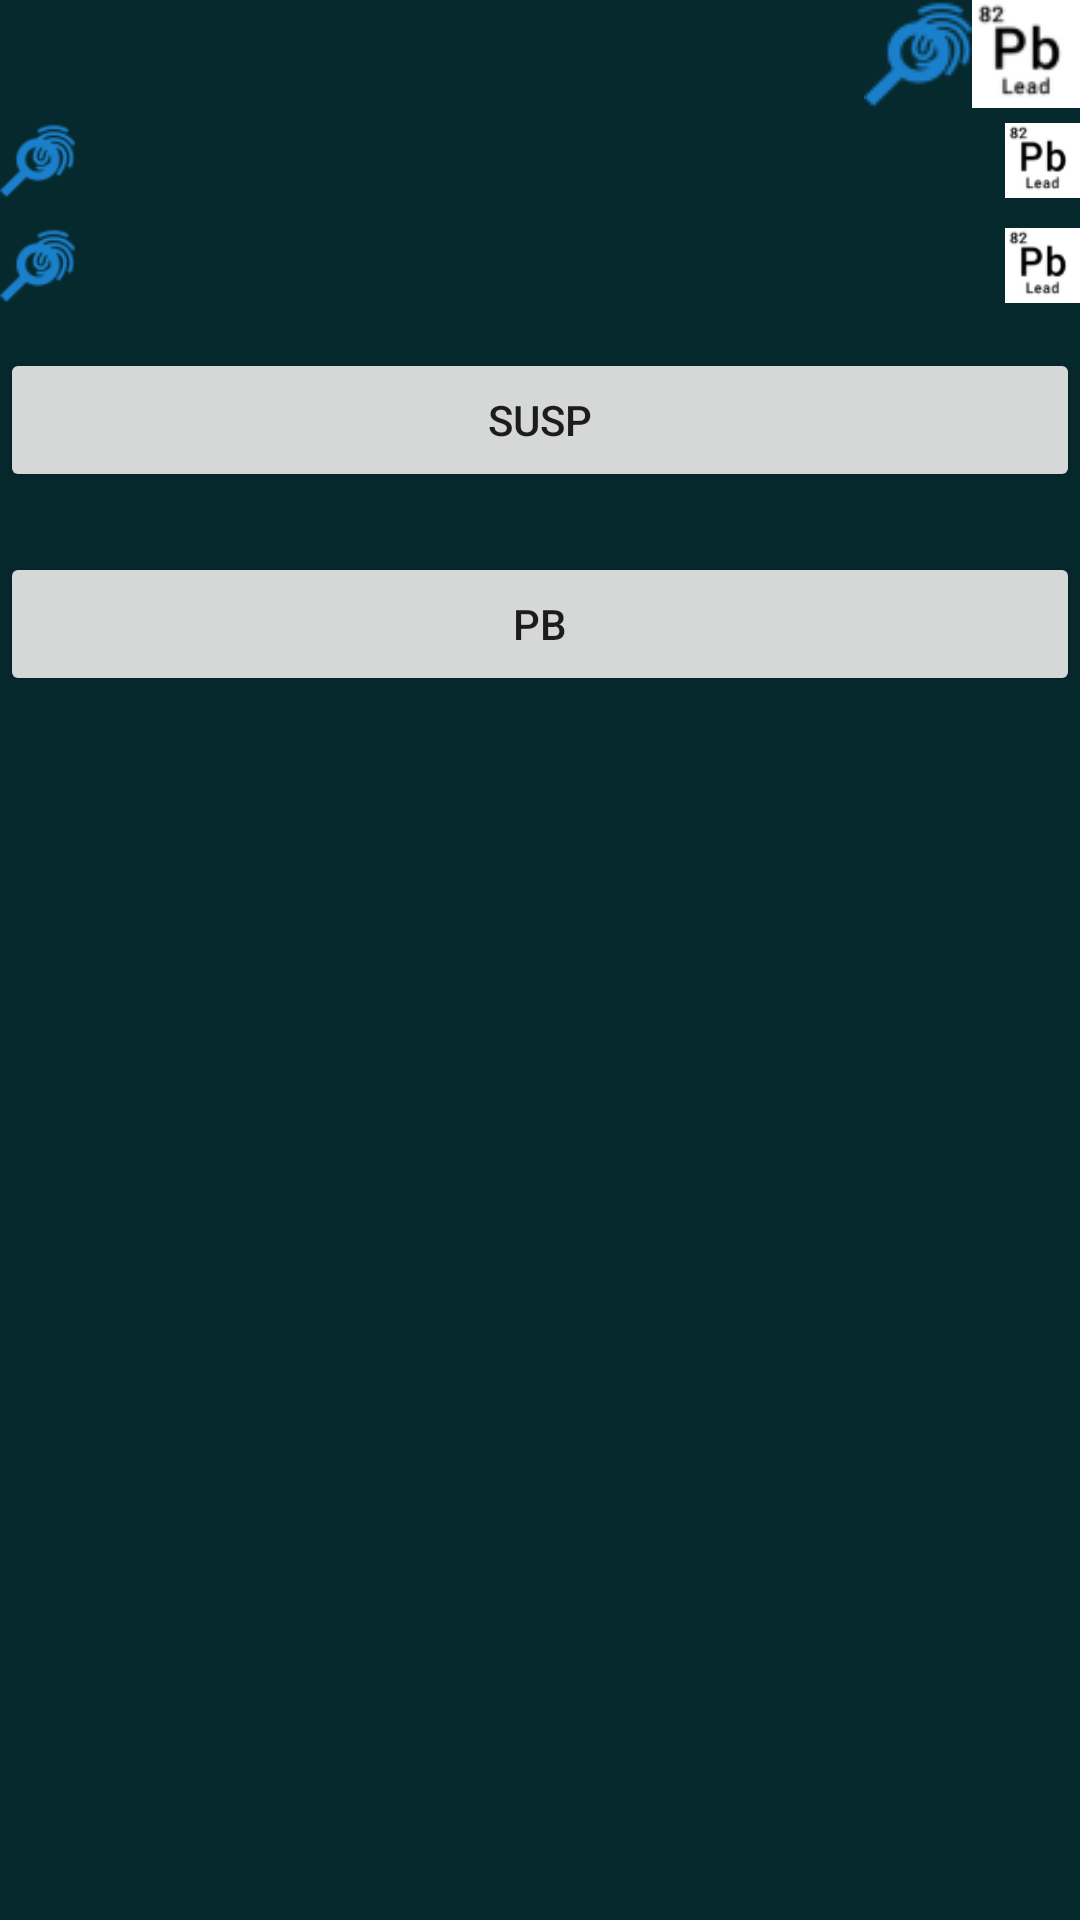

Write the Android layout XML for this screen, with the resource values it uses.
<!-- AndroidManifest.xml: application theme AppTheme -->
<!-- res/layout/activity_scan_view_title.xml -->
<?xml version="1.0" encoding="utf-8"?>
<LinearLayout
    xmlns:android="http://schemas.android.com/apk/res/android"
    xmlns:app="http://schemas.android.com/apk/res-auto"
    xmlns:tools="http://schemas.android.com/tools"
    android:layout_width="match_parent"
    android:layout_height="match_parent"
    android:background="@color/appStandardColor"
    tools:context=".ScanViewTitle"
    android:orientation="vertical"
    >

    <androidx.constraintlayout.widget.ConstraintLayout
        android:id="@+id/rlSanViewContent"
        android:layout_width="match_parent"
        android:layout_height="wrap_content"
        android:layout_gravity="center_horizontal"
        android:paddingTop="0dp"
        android:paddingBottom="0dp">

        <TextView
            android:id="@+id/tvScanViewTitle"
            android:layout_width="wrap_content"
            android:layout_height="wrap_content"
            android:textColor="@color/white"
            android:textSize="12dp"
            android:layout_gravity="start|center_vertical"
            tools:text="Session1 - Item1 [1]"
            tools:textColor="@color/white"
            app:layout_constraintTop_toTopOf="parent"
            app:layout_constraintStart_toStartOf="parent"/>

        <TextView
            android:id="@+id/tvItemName"
            android:layout_width="wrap_content"
            android:layout_height="wrap_content"
            android:textColor="@color/white"
            android:textSize="12dp"
            android:layout_gravity="start|center_vertical"
            tools:text="Session1 - Item1 [1]"
            tools:textColor="@color/white"
            app:layout_constraintTop_toBottomOf="@+id/tvScanViewTitle"
            app:layout_constraintStart_toStartOf="parent"/>

        <LinearLayout
            android:layout_width="wrap_content"
            android:layout_height="match_parent"
            android:layout_gravity="end|center_vertical"
            android:orientation="horizontal"
            app:layout_constraintEnd_toEndOf="parent">

            <ImageView
                android:id="@+id/ivSusp"
                android:layout_width="36dp"
                android:layout_height="36dp"
                android:layout_gravity="end|center_vertical"
                android:background="@drawable/suspocious_test_2"
                android:visibility="visible"/>

            <ImageView
                android:id="@+id/ivPBLogo"
                android:layout_width="36dp"
                android:layout_height="36dp"
                android:layout_gravity="end|center_vertical"
                android:background="@drawable/elementalpb"
                android:visibility="visible"/>

        </LinearLayout>

    </androidx.constraintlayout.widget.ConstraintLayout>


    <androidx.constraintlayout.widget.ConstraintLayout
        android:layout_width="match_parent"
        android:layout_height="wrap_content"
        android:layout_gravity="center_horizontal"
        android:paddingTop="5dp"
        android:paddingBottom="5dp">

        <ImageView
            android:id="@+id/ivSusp0"
            android:layout_width="25dp"
            android:layout_height="25dp"
            android:layout_alignParentStart="true"
            android:background="@drawable/suspocious_test_2"
            app:layout_constraintStart_toStartOf="parent"
            app:layout_constraintTop_toTopOf="parent" />

        <TextView
            android:id="@+id/tvScanViewTitle0"
            android:layout_width="0dp"
            android:layout_height="wrap_content"
            android:layout_centerInParent="true"
            android:textColor="@color/white"
            android:textSize="18dp"
            app:layout_constraintEnd_toStartOf="@id/ivPBLogo0"
            app:layout_constraintStart_toEndOf="@+id/ivSusp0"
            app:layout_constraintTop_toTopOf="parent"
            tools:text="Session1 - Item1 [1]"
            tools:textColor="@color/white" />

        <ImageView
            android:id="@+id/ivPBLogo0"
            android:layout_width="25dp"
            android:layout_height="25dp"
            android:layout_alignParentEnd="true"
            android:background="@drawable/elementalpb"
            app:layout_constraintEnd_toEndOf="parent"
            app:layout_constraintTop_toTopOf="parent" />
    </androidx.constraintlayout.widget.ConstraintLayout>

    <androidx.constraintlayout.widget.ConstraintLayout
        android:layout_width="match_parent"
        android:layout_height="wrap_content"
        android:layout_gravity="center_horizontal"
        android:paddingTop="5dp"
        android:paddingBottom="5dp">

        <TextView
            android:id="@+id/tvScanViewTitle1"
            android:layout_width="0dp"
            android:layout_height="wrap_content"
            android:layout_centerInParent="true"
            android:textColor="@color/white"
            android:textSize="18dp"
            app:layout_constraintTop_toTopOf="parent"
            app:layout_constraintStart_toStartOf="parent"
            tools:text="Session1 - Item1 [1]"
            tools:textColor="@color/white" />

        <ImageView
            android:id="@+id/ivSusp1"
            android:layout_width="25dp"
            android:layout_height="25dp"
            android:layout_alignParentStart="true"
            android:background="@drawable/suspocious_test_2"
            app:layout_constraintStart_toStartOf="parent"
            app:layout_constraintTop_toTopOf="parent" />

        <ImageView
            android:id="@+id/ivPBLogo1"
            android:layout_width="25dp"
            android:layout_height="25dp"
            android:layout_alignParentEnd="true"
            android:background="@drawable/elementalpb"
            app:layout_constraintEnd_toEndOf="parent"
            app:layout_constraintTop_toTopOf="parent" />

    </androidx.constraintlayout.widget.ConstraintLayout>

    <Button
        android:id="@+id/btnSusp"
        android:layout_width="match_parent"
        android:layout_height="wrap_content"
        android:text="Susp"
        android:layout_marginTop="10dp"
        android:layout_marginBottom="10dp"
        />

    <Button
        android:id="@+id/btnPb"
        android:layout_width="match_parent"
        android:layout_height="wrap_content"
        android:text="Pb"
        android:layout_marginTop="10dp"
        android:layout_marginBottom="10dp"
        />
</LinearLayout>
<!-- resources referenced by this layout -->
<resources>
  <color name="appStandardColor">#06292E</color>
  <color name="white">#FFFFFFFF</color>
  <!-- drawable elementalpb: png bitmap (drawable, 2050 bytes) -->
  <!-- drawable suspocious_test_2: png bitmap (drawable, 1340 bytes) -->
  <style name="AppTheme" parent="Theme.AppCompat.Light.DarkActionBar">
          
          <item name="colorPrimary">@color/colorPrimary</item>
          <item name="colorPrimaryDark">@color/colorPrimaryDark</item>
          <item name="colorAccent">@color/colorAccent</item>
      </style>
  <color name="colorPrimary">@color/black</color>
  <color name="colorPrimaryDark">@color/black</color>
  <color name="colorAccent">#03DAC5</color>
  <color name="black">#FF000000</color>
</resources>
